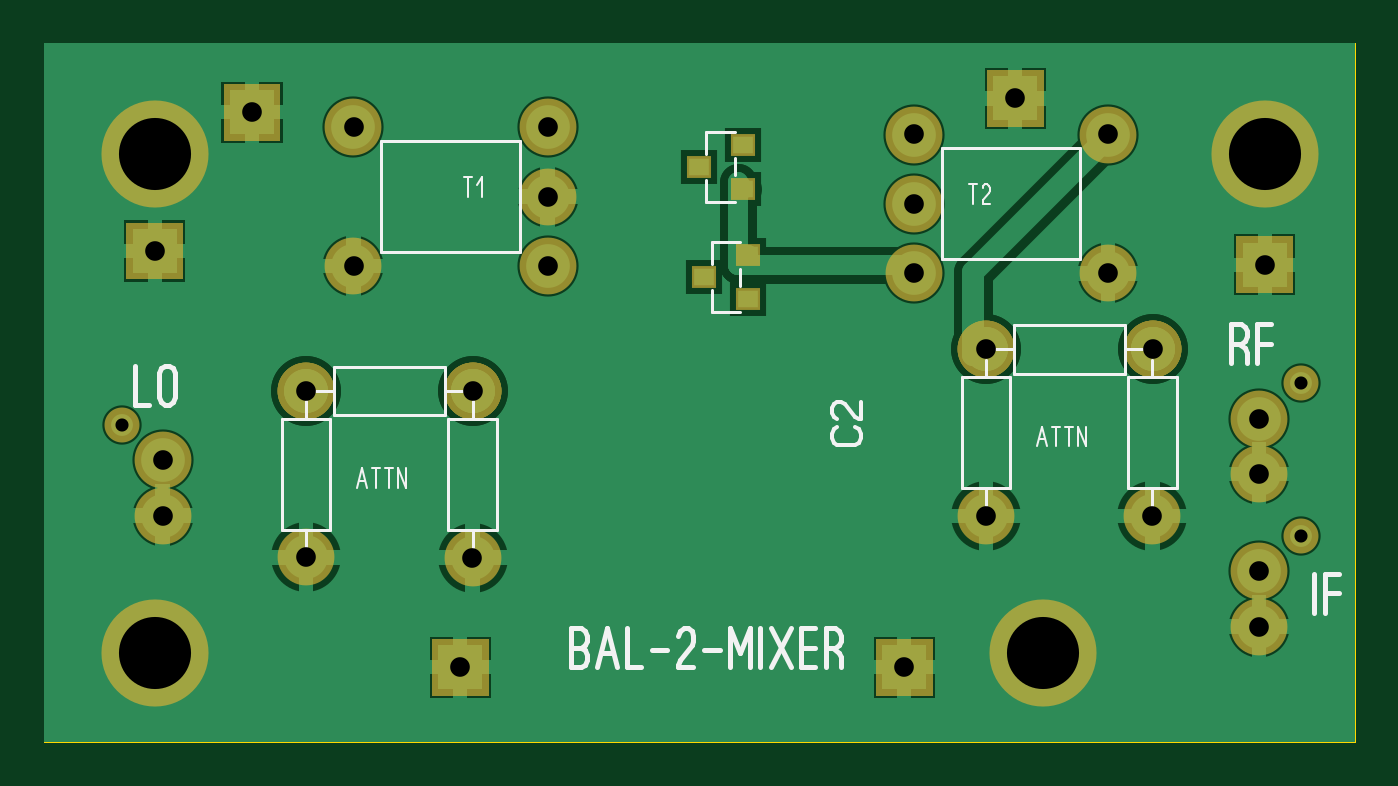
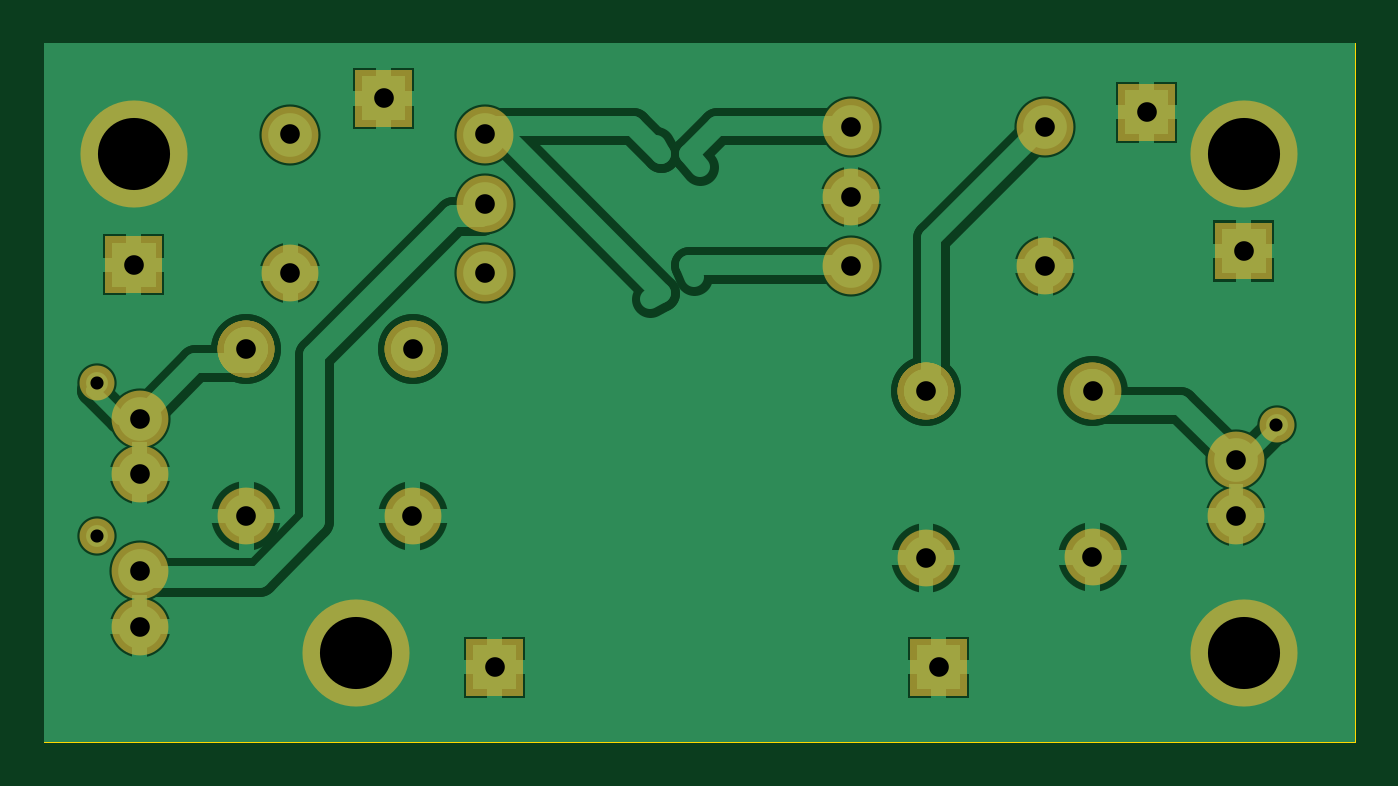
Circuit board: 7 layer files. Board 60.0 x 32.0 mm.
- drill: MIXERSMD.DRL (660 bytes)
- bottom_copper: MIXERSMD_copper_bottom.gbr (12803 bytes)
- top_copper: MIXERSMD_copper_top.gbr (11736 bytes)
- outline: MIXERSMD_outline.gbr (151 bytes)
- top_silk: MIXERSMD_silkscreen_top.gbr (5773 bytes)
- bottom_mask: MIXERSMD_soldermask_bottom.gbr (2043 bytes)
- top_mask: MIXERSMD_soldermask_top.gbr (2254 bytes)

=== drill: MIXERSMD.DRL ===
; Drill file
; Format: 2.4 (00.0000)
M48
INCH
T01C0.0236
T02C0.0354
T03C0.1299
%
G05
G90
T01
X001410Y005720
X022660Y006470
X022660Y003720
T02
X002140Y004080
X002140Y005080
X004720Y006330
X005580Y008580
X005580Y011080
X003750Y011350
X002000Y008850
X004730Y003330
X007720Y003320
X007500Y001350
X007730Y006330
X009080Y008580
X009080Y009830
X009080Y011080
X015680Y010950
X015680Y009700
X015680Y008450
X016970Y007080
X019180Y008450
X019980Y007080
X021890Y005830
X021890Y004830
X021890Y003080
X021890Y002080
X019970Y004070
X016980Y004080
X015500Y001350
X022000Y008600
X019180Y010950
X017500Y011600
T03
X002000Y001600
X002000Y010600
X018000Y001600
X022000Y010600
M30

=== bottom_copper: MIXERSMD_copper_bottom.gbr (12803 bytes, source omitted) ===
=== top_copper: MIXERSMD_copper_top.gbr (11736 bytes, source omitted) ===
=== outline: MIXERSMD_outline.gbr ===
%FSLAX34Y34*%
%MOMM*%
%LNOUTLINE*%
G71*
G01*
%ADD10C,0.002*%
%LPD*%
G54D10*
X0Y320000D02*
X600000Y320000D01*
X600000Y0D01*
X0Y0D01*
X0Y320000D01*
M02*

=== top_silk: MIXERSMD_silkscreen_top.gbr ===
%FSLAX34Y34*%
%MOMM*%
%LNSILK_TOP*%
G71*
G01*
%ADD10C,0.167*%
%ADD11C,0.150*%
%ADD12C,0.222*%
%ADD13C,0.111*%
%LPD*%
G54D10*
X371430Y144091D02*
X373097Y143091D01*
X373930Y141091D01*
X373930Y139091D01*
X373097Y137091D01*
X371430Y136091D01*
X363097Y136091D01*
X361430Y137091D01*
X360597Y139091D01*
X360597Y141091D01*
X361430Y143091D01*
X363097Y144091D01*
G54D10*
X373930Y155758D02*
X373930Y147758D01*
X373097Y147758D01*
X371430Y148758D01*
X366430Y154758D01*
X364764Y155758D01*
X363097Y155758D01*
X361430Y154758D01*
X360597Y152758D01*
X360597Y150758D01*
X361430Y148758D01*
X363097Y147758D01*
G54D11*
X108921Y147970D02*
X131096Y147970D01*
X131096Y97270D01*
X108921Y97270D01*
X108921Y147970D01*
G54D11*
X120009Y148170D02*
X120009Y156070D01*
G54D11*
X120009Y97170D02*
X120009Y89270D01*
G54D11*
X183462Y171838D02*
X183462Y149663D01*
X132762Y149663D01*
X132762Y171838D01*
X183462Y171838D01*
G54D11*
X183662Y160751D02*
X191562Y160751D01*
G54D11*
X132662Y160751D02*
X124762Y160751D01*
G54D11*
X185112Y147896D02*
X207287Y147896D01*
X207287Y97196D01*
X185112Y97196D01*
X185112Y147896D01*
G54D11*
X196199Y148096D02*
X196199Y155996D01*
G54D11*
X196199Y97096D02*
X196199Y89196D01*
G54D11*
X420071Y167020D02*
X442246Y167020D01*
X442246Y116320D01*
X420071Y116320D01*
X420071Y167020D01*
G54D11*
X431159Y167220D02*
X431159Y175120D01*
G54D11*
X431159Y116220D02*
X431159Y108320D01*
G54D11*
X494612Y190888D02*
X494612Y168713D01*
X443912Y168713D01*
X443912Y190888D01*
X494612Y190888D01*
G54D11*
X494812Y179801D02*
X502712Y179801D01*
G54D11*
X443812Y179801D02*
X435912Y179801D01*
G54D11*
X496262Y166946D02*
X518437Y166946D01*
X518437Y116246D01*
X496262Y116246D01*
X496262Y166946D01*
G54D11*
X507349Y167146D02*
X507349Y175046D01*
G54D11*
X507349Y116146D02*
X507349Y108246D01*
G54D12*
X41723Y172239D02*
X41723Y154461D01*
X47945Y154461D01*
G54D12*
X59945Y168905D02*
X59945Y157794D01*
X59056Y155572D01*
X57278Y154461D01*
X55501Y154461D01*
X53723Y155572D01*
X52834Y157794D01*
X52834Y168905D01*
X53723Y171128D01*
X55501Y172239D01*
X57278Y172239D01*
X59056Y171128D01*
X59945Y168905D01*
G54D12*
X546928Y182400D02*
X549595Y180178D01*
X550484Y177955D01*
X550484Y173511D01*
G54D12*
X543373Y173511D02*
X543373Y191289D01*
X547818Y191289D01*
X549595Y190178D01*
X550484Y187955D01*
X550484Y185733D01*
X549595Y183511D01*
X547818Y182400D01*
X543373Y182400D01*
G54D12*
X555373Y173511D02*
X555373Y191289D01*
X561595Y191289D01*
G54D12*
X555373Y182400D02*
X561595Y182400D01*
G54D12*
X581473Y59211D02*
X581473Y76989D01*
G54D12*
X586362Y59211D02*
X586362Y76989D01*
X592584Y76989D01*
G54D12*
X586362Y68100D02*
X592584Y68100D01*
G54D13*
X143323Y116361D02*
X145545Y125250D01*
X147767Y116361D01*
G54D13*
X144212Y119694D02*
X146879Y119694D01*
G54D13*
X151989Y116361D02*
X151989Y125250D01*
G54D13*
X150211Y125250D02*
X153767Y125250D01*
G54D13*
X157989Y116361D02*
X157989Y125250D01*
G54D13*
X156211Y125250D02*
X159767Y125250D01*
G54D13*
X162211Y116361D02*
X162211Y125250D01*
X165767Y116361D01*
X165767Y125250D01*
G54D13*
X454473Y135411D02*
X456695Y144300D01*
X458917Y135411D01*
G54D13*
X455362Y138744D02*
X458029Y138744D01*
G54D13*
X463139Y135411D02*
X463139Y144300D01*
G54D13*
X461361Y144300D02*
X464917Y144300D01*
G54D13*
X469139Y135411D02*
X469139Y144300D01*
G54D13*
X467361Y144300D02*
X470917Y144300D01*
G54D13*
X473361Y135411D02*
X473361Y144300D01*
X476917Y135411D01*
X476917Y144300D01*
G54D11*
X154350Y224223D02*
X217850Y224223D01*
X217850Y275023D01*
X154350Y275023D01*
X154350Y224223D01*
G54D13*
X194228Y249623D02*
X194228Y258512D01*
G54D13*
X192450Y258512D02*
X196006Y258512D01*
G54D13*
X198450Y255179D02*
X200672Y258512D01*
X200672Y249623D01*
G54D11*
X474390Y271730D02*
X410890Y271730D01*
X410890Y220930D01*
X474390Y220930D01*
X474390Y271730D01*
G54D13*
X425368Y246330D02*
X425368Y255219D01*
G54D13*
X423590Y255219D02*
X427146Y255219D01*
G54D13*
X433146Y246330D02*
X429590Y246330D01*
X429590Y246886D01*
X430034Y247997D01*
X432701Y251330D01*
X433146Y252441D01*
X433146Y253552D01*
X432701Y254663D01*
X431812Y255219D01*
X430923Y255219D01*
X430034Y254663D01*
X429590Y253552D01*
G54D12*
X241300Y34300D02*
X241300Y52078D01*
X245744Y52078D01*
X247522Y50967D01*
X248411Y48744D01*
X248411Y46522D01*
X247522Y44300D01*
X245744Y43189D01*
X247522Y42078D01*
X248411Y39856D01*
X248411Y37633D01*
X247522Y35411D01*
X245744Y34300D01*
X241300Y34300D01*
G54D12*
X241300Y43189D02*
X245744Y43189D01*
G54D12*
X253300Y34300D02*
X257744Y52078D01*
X262189Y34300D01*
G54D12*
X255078Y40967D02*
X260411Y40967D01*
G54D12*
X267078Y52078D02*
X267078Y34300D01*
X273300Y34300D01*
G54D12*
X278189Y42078D02*
X285300Y42078D01*
G54D12*
X297300Y34300D02*
X290189Y34300D01*
X290189Y35411D01*
X291078Y37633D01*
X296411Y44300D01*
X297300Y46522D01*
X297300Y48744D01*
X296411Y50967D01*
X294633Y52078D01*
X292856Y52078D01*
X291078Y50967D01*
X290189Y48744D01*
G54D12*
X302189Y42078D02*
X309300Y42078D01*
G54D12*
X314189Y34300D02*
X314189Y52078D01*
X318633Y40967D01*
X323078Y52078D01*
X323078Y34300D01*
G54D12*
X327967Y34300D02*
X327967Y52078D01*
G54D12*
X332856Y52078D02*
X341745Y34300D01*
G54D12*
X332856Y34300D02*
X341745Y52078D01*
G54D12*
X352856Y34300D02*
X346634Y34300D01*
X346634Y52078D01*
X352856Y52078D01*
G54D12*
X346634Y43189D02*
X352856Y43189D01*
G54D12*
X361301Y43189D02*
X363967Y40967D01*
X364856Y38744D01*
X364856Y34300D01*
G54D12*
X357745Y34300D02*
X357745Y52078D01*
X362189Y52078D01*
X363967Y50967D01*
X364856Y48744D01*
X364856Y46522D01*
X363967Y44300D01*
X362189Y43189D01*
X357745Y43189D01*
G54D11*
X316267Y247344D02*
X303267Y247344D01*
X303267Y257344D01*
G54D11*
X303267Y269344D02*
X303267Y279344D01*
X316267Y279344D01*
G54D11*
X316267Y267344D02*
X316267Y259344D01*
G54D11*
X318812Y196730D02*
X305812Y196730D01*
X305812Y206730D01*
G54D11*
X305812Y218730D02*
X305812Y228730D01*
X318812Y228730D01*
G54D11*
X318812Y216730D02*
X318812Y208730D01*
M02*

=== bottom_mask: MIXERSMD_soldermask_bottom.gbr ===
%FSLAX34Y34*%
%MOMM*%
%LNSOLDERMASK_BOTTOM*%
G71*
G01*
%ADD10C,2.600*%
%ADD11C,2.600*%
%ADD12C,4.900*%
%ADD13C,1.600*%
%LPD*%
X120067Y160766D02*
G54D10*
D03*
X120017Y84516D02*
G54D10*
D03*
X120067Y160766D02*
G54D11*
D03*
X196258Y160692D02*
G54D10*
D03*
X120008Y160742D02*
G54D10*
D03*
X196258Y160692D02*
G54D11*
D03*
X196258Y160692D02*
G54D10*
D03*
X196208Y84442D02*
G54D10*
D03*
X196258Y160692D02*
G54D11*
D03*
X431217Y179816D02*
G54D10*
D03*
X431167Y103566D02*
G54D10*
D03*
X431217Y179816D02*
G54D11*
D03*
X507408Y179742D02*
G54D10*
D03*
X431158Y179792D02*
G54D10*
D03*
X507408Y179742D02*
G54D11*
D03*
X507408Y179742D02*
G54D10*
D03*
X507358Y103492D02*
G54D10*
D03*
X507408Y179742D02*
G54D11*
D03*
X54423Y129061D02*
G54D10*
D03*
X54423Y103661D02*
G54D10*
D03*
X556073Y148111D02*
G54D10*
D03*
X556073Y122711D02*
G54D10*
D03*
X556073Y78261D02*
G54D10*
D03*
X556073Y52861D02*
G54D10*
D03*
X141650Y281373D02*
G54D10*
D03*
X141650Y217873D02*
G54D10*
D03*
X230550Y281373D02*
G54D10*
D03*
X230550Y249623D02*
G54D10*
D03*
X230550Y217873D02*
G54D10*
D03*
X487090Y214580D02*
G54D10*
D03*
X487090Y278080D02*
G54D10*
D03*
X398190Y214580D02*
G54D10*
D03*
X398190Y246330D02*
G54D10*
D03*
X398190Y278080D02*
G54D10*
D03*
X50800Y269200D02*
G54D12*
D03*
X558800Y269200D02*
G54D12*
D03*
X50800Y40600D02*
G54D12*
D03*
X457200Y40600D02*
G54D12*
D03*
G36*
X37800Y237800D02*
X63800Y237800D01*
X63800Y211800D01*
X37800Y211800D01*
X37800Y237800D01*
G37*
G36*
X177500Y47300D02*
X203500Y47300D01*
X203500Y21300D01*
X177500Y21300D01*
X177500Y47300D01*
G37*
G36*
X380700Y47300D02*
X406700Y47300D01*
X406700Y21300D01*
X380700Y21300D01*
X380700Y47300D01*
G37*
G36*
X431500Y307650D02*
X457500Y307650D01*
X457500Y281650D01*
X431500Y281650D01*
X431500Y307650D01*
G37*
G36*
X82250Y301300D02*
X108250Y301300D01*
X108250Y275300D01*
X82250Y275300D01*
X82250Y301300D01*
G37*
G36*
X545800Y231450D02*
X571800Y231450D01*
X571800Y205450D01*
X545800Y205450D01*
X545800Y231450D01*
G37*
X35700Y145210D02*
G54D13*
D03*
X575450Y164260D02*
G54D13*
D03*
X575450Y94410D02*
G54D13*
D03*
M02*

=== top_mask: MIXERSMD_soldermask_top.gbr ===
%FSLAX34Y34*%
%MOMM*%
%LNSOLDERMASK_TOP*%
G71*
G01*
%ADD10C,2.600*%
%ADD11C,2.600*%
%ADD12C,4.900*%
%ADD13R,1.100X1.000*%
%ADD14C,1.600*%
%LPD*%
X120067Y160766D02*
G54D10*
D03*
X120017Y84516D02*
G54D10*
D03*
X120067Y160766D02*
G54D11*
D03*
X196258Y160692D02*
G54D10*
D03*
X120008Y160742D02*
G54D10*
D03*
X196258Y160692D02*
G54D11*
D03*
X196258Y160692D02*
G54D10*
D03*
X196208Y84442D02*
G54D10*
D03*
X196258Y160692D02*
G54D11*
D03*
X431217Y179816D02*
G54D10*
D03*
X431167Y103566D02*
G54D10*
D03*
X431217Y179816D02*
G54D11*
D03*
X507408Y179742D02*
G54D10*
D03*
X431158Y179792D02*
G54D10*
D03*
X507408Y179742D02*
G54D11*
D03*
X507408Y179742D02*
G54D10*
D03*
X507358Y103492D02*
G54D10*
D03*
X507408Y179742D02*
G54D11*
D03*
X54423Y129061D02*
G54D10*
D03*
X54423Y103661D02*
G54D10*
D03*
X556073Y148111D02*
G54D10*
D03*
X556073Y122711D02*
G54D10*
D03*
X556073Y78261D02*
G54D10*
D03*
X556073Y52861D02*
G54D10*
D03*
X141650Y281373D02*
G54D10*
D03*
X141650Y217873D02*
G54D10*
D03*
X230550Y281373D02*
G54D10*
D03*
X230550Y249623D02*
G54D10*
D03*
X230550Y217873D02*
G54D10*
D03*
X487090Y214580D02*
G54D10*
D03*
X487090Y278080D02*
G54D10*
D03*
X398190Y214580D02*
G54D10*
D03*
X398190Y246330D02*
G54D10*
D03*
X398190Y278080D02*
G54D10*
D03*
X50800Y269200D02*
G54D12*
D03*
X558800Y269200D02*
G54D12*
D03*
X50800Y40600D02*
G54D12*
D03*
X457200Y40600D02*
G54D12*
D03*
G36*
X37800Y237800D02*
X63800Y237800D01*
X63800Y211800D01*
X37800Y211800D01*
X37800Y237800D01*
G37*
G36*
X177500Y47300D02*
X203500Y47300D01*
X203500Y21300D01*
X177500Y21300D01*
X177500Y47300D01*
G37*
G36*
X380700Y47300D02*
X406700Y47300D01*
X406700Y21300D01*
X380700Y21300D01*
X380700Y47300D01*
G37*
G36*
X431500Y307650D02*
X457500Y307650D01*
X457500Y281650D01*
X431500Y281650D01*
X431500Y307650D01*
G37*
G36*
X82250Y301300D02*
X108250Y301300D01*
X108250Y275300D01*
X82250Y275300D01*
X82250Y301300D01*
G37*
G36*
X545800Y231450D02*
X571800Y231450D01*
X571800Y205450D01*
X545800Y205450D01*
X545800Y231450D01*
G37*
X319767Y253344D02*
G54D13*
D03*
X319767Y273344D02*
G54D13*
D03*
X299767Y263344D02*
G54D13*
D03*
X322312Y202730D02*
G54D13*
D03*
X322312Y222730D02*
G54D13*
D03*
X302312Y212730D02*
G54D13*
D03*
X35700Y145210D02*
G54D14*
D03*
X575450Y164260D02*
G54D14*
D03*
X575450Y94410D02*
G54D14*
D03*
M02*

